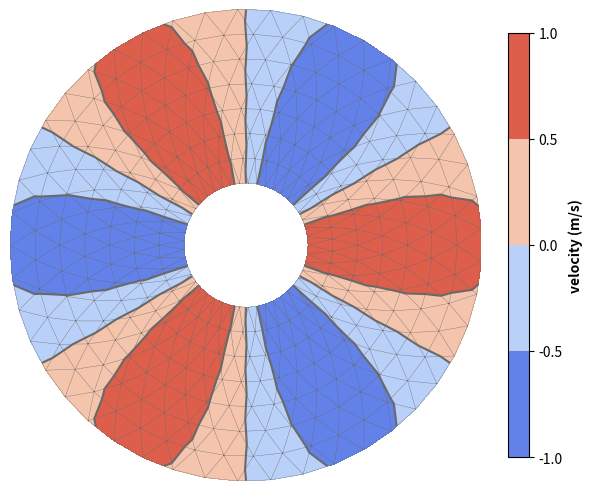

Write Python code to recreate this figure.
# 导入 matplotlib 和 numpy 包
import matplotlib.pyplot as plt
import matplotlib.tri as tri
import numpy as np

# 三角网格基本参数
n_angles = 45
n_radii = 8
min_radius = 0.25
radii = np.linspace(min_radius, 0.95, n_radii)

angles = np.linspace(0, 2 * np.pi, n_angles, endpoint=False)
angles = np.repeat(angles[..., np.newaxis], n_radii, axis=1)
angles[:, 1::2] += np.pi / n_angles

# 顶点和颜色坐标
x = (radii * np.cos(angles)).flatten()
y = (radii * np.sin(angles)).flatten()
z = (np.cos(radii) * np.cos(3 * angles)).flatten()

# 创建三角剖分对象
triang = tri.Triangulation(x, y)

# 内圈三角形设置掩码，使内圈三角形不可见
triang.set_mask(
    np.hypot(x[triang.triangles].mean(axis=1), y[triang.triangles].mean(axis=1))
    < min_radius
)

# 指定等高线区间
levels = [-1, -0.5, 0, 0.5, 1]

# 生成图形对象 fig 和 子图对象 ax，使用约束布局避免重叠
fig, ax = plt.subplots(constrained_layout=True)
# 设置坐标轴比例，关闭边框
ax.set_aspect("equal")
ax.set_axis_off()

# 设置坐标轴等比例
ax.set_aspect("equal")

# 绘制等高线，详见 https://www.wolai.com/matplotlib/pbg4wrMJk9etfmvg51Ssnx
_ = ax.triplot(triang, color="dimgray", ls="-", lw=0.25, zorder=100)
_ = ax.tricontour(triang, z, levels=levels, colors="dimgray", linestyles="-")
tpc = ax.tricontourf(triang, z, levels=levels, cmap="coolwarm", vmin=-1.0, vmax=1.0)

# 添加颜色条
cbar = fig.colorbar(tpc, shrink=0.9)
cbar.set_label("velocity (m/s)", fontweight="bold")

# 保存图片
# plt.savefig('./三角网格等高线图.png', dpi=300)

# 显示图形
plt.show()